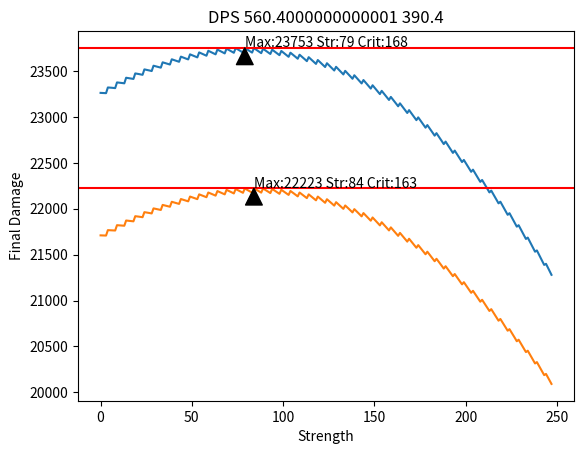

The matplotlib source for this figure:
from matplotlib import pyplot as plt
from math import floor

commonTailsman = 9
uncommonTailsman = 13
rareTailsman = 10
epicTailsman = 6
legendaryTailsman = 1

mainStrength = 74
mainCritDamage = 54
mainCritChance = 62

petStrength = 0
petCritDamage = 0
petCritChance = 0

weaponDamage = 265
weaponStrength = 150
weaponCritDamage = 80
weaponCritChance = 0

armorStrength = 160 
armorCritDamage = 0
armorCritChance = 0

global combatMultiplier
combatMultiplier = 1.92

fierceEpic=1
pureEpic=0
fierceLegendary=3
pureLegendary=0

armorStrength += (fierceEpic*8+fierceLegendary*10+pureEpic*6+pureLegendary*8)
armorCritDamage += (fierceEpic*14+fierceLegendary*18+pureEpic*6+pureLegendary*8)
armorCritChance += (fierceEpic*5+fierceLegendary*6+pureEpic*8+pureLegendary*10)

petBlaze = 1.30
armorStrength *= petBlaze
armorCritDamage *= petBlaze
armorCritChance *= petBlaze

#to calculate maxstat, we give 1 point to crit power or strength for each modifier and take the most
maxstats = commonTailsman*4+uncommonTailsman*5+rareTailsman*7+epicTailsman*10+legendaryTailsman*16

def damageCalculate(dmg, strength, critDmg):
 return ((((5+dmg+floor(strength/5))*(1+(strength/100)))*combatMultiplier)*(1+(critDmg/100)))

def damageCalculate2(dmg, strength, critDmg):
 return ((((5+dmg+floor(strength/5))*(1+(strength/100)))*combatMultiplier))

def damageCalculate3(dmg, strength, critDmg, critChance):
 return (damageCalculate(dmg, strength, critDmg)*critChance/100)+(damageCalculate2(dmg, strength, critDmg)*((100-critChance)/100))

y_TotalDamage = []
y_AverageDamage = []
x_Strength = []


for i in range(maxstats+1):
 totalStrength = mainStrength + weaponStrength + armorStrength + petStrength + i                        #starts from 0
 totalCritDamage = mainCritDamage + weaponCritDamage + armorCritDamage + petCritDamage + maxstats - i       #starts from end
 totalCritChance = mainCritChance + weaponCritChance + armorCritChance + petCritChance
 if totalCritChance >= 100:
     totalCritChance = 100
 y_TotalDamage.append(floor(damageCalculate(weaponDamage, totalStrength, totalCritDamage)))
 y_AverageDamage.append(floor(damageCalculate3(weaponDamage, totalStrength, totalCritDamage, totalCritChance)))
 x_Strength.append(i)

plt.plot(x_Strength, y_TotalDamage)
plt.plot(x_Strength, y_AverageDamage)
plt.ylabel("Final Damage")
plt.xlabel("Strength")
plt.title('DPS ' + str(mainStrength + weaponStrength + armorStrength + petStrength + y_TotalDamage.index(max(y_TotalDamage))) + " " + str(mainCritDamage + weaponCritDamage + armorCritDamage + petCritDamage + maxstats-y_TotalDamage.index(max(y_TotalDamage))))
plt.axhline(y = max(y_TotalDamage), color ="red")
plt.axhline(y = max(y_AverageDamage), color ="red")
plt.annotate("Max:"+str(max(y_TotalDamage))+" Str:"+str(y_TotalDamage.index(max(y_TotalDamage)))+" Crit:"+str(maxstats-y_TotalDamage.index(max(y_TotalDamage))), xy=(y_TotalDamage.index(max(y_TotalDamage)), max(y_TotalDamage)), xytext=(y_TotalDamage.index(max(y_TotalDamage)), max(y_TotalDamage) + 10),  arrowprops=dict(facecolor='black', shrink=0.01))
plt.annotate("Max:"+str(max(y_AverageDamage))+" Str:"+str(y_AverageDamage.index(max(y_AverageDamage)))+" Crit:"+str(maxstats-y_AverageDamage.index(max(y_AverageDamage))), xy=(y_AverageDamage.index(max(y_AverageDamage)), max(y_AverageDamage)), xytext=(y_AverageDamage.index(max(y_AverageDamage)), max(y_AverageDamage) + 10),  arrowprops=dict(facecolor='black', shrink=0.01))
plt.show()
